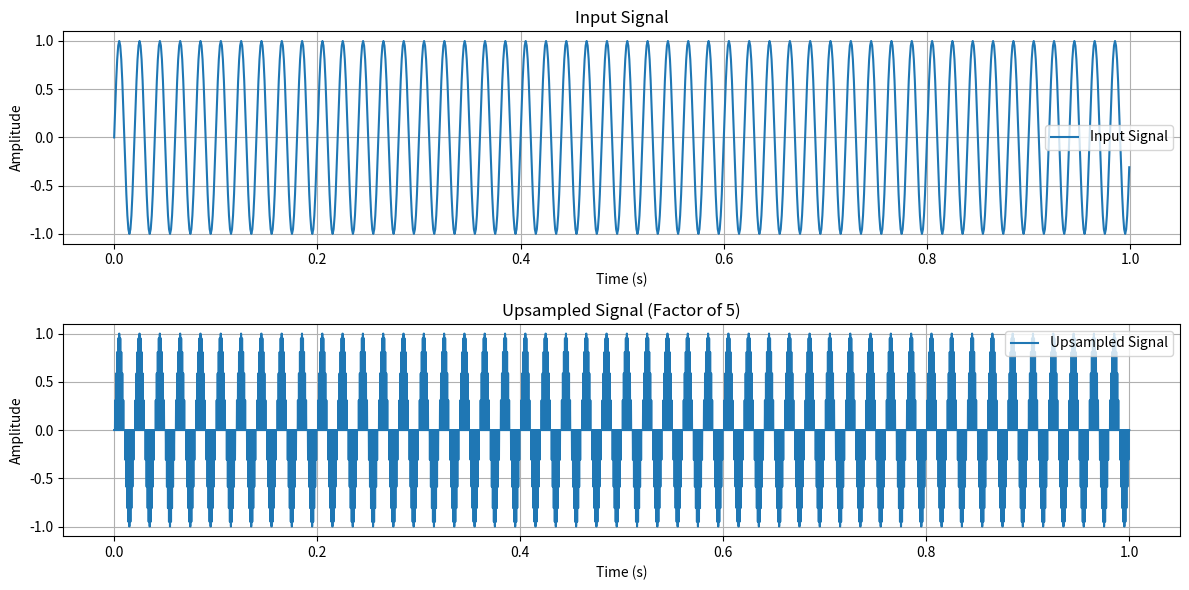
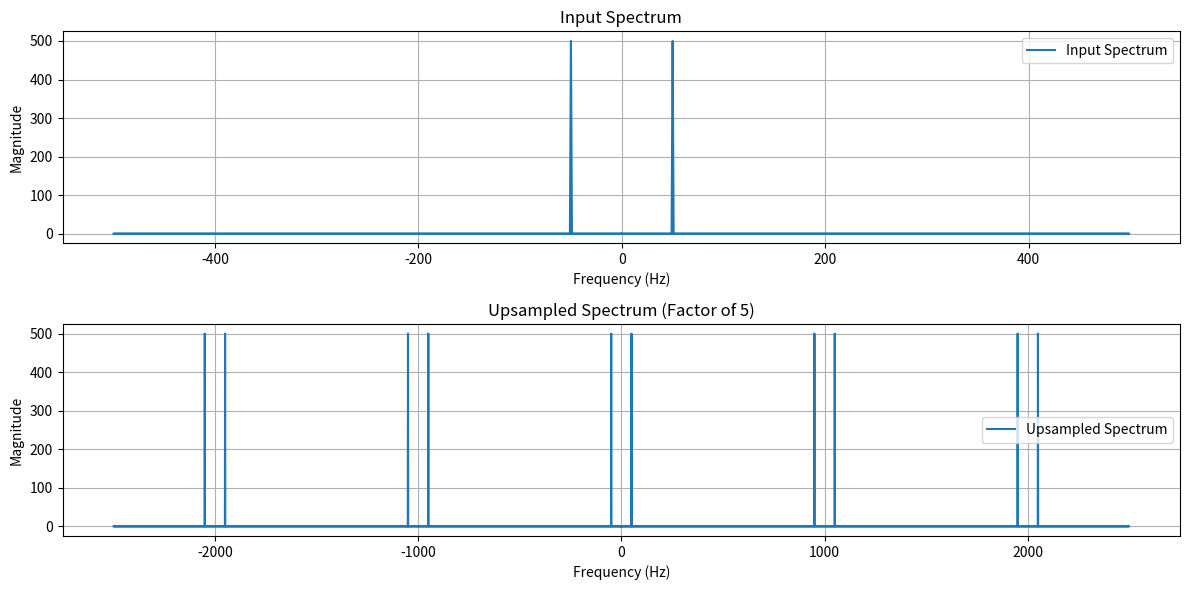

Here is the Python script that generated these plots, in order:
import numpy as np
import matplotlib.pyplot as plt

# Create an input signal (e.g., a sine wave)
fs = 1000  # Sampling frequency (Hz)
t = np.arange(0, 1, 1 / fs)  # Time vector from 0 to 1 second
input_signal = np.sin(2 * np.pi * 50 * t)  # A 50 Hz sine wave as the input signal

# Upsampling factor
upsampling_factor = 5

# Perform upsampling by inserting zeros between samples
output_signal = np.zeros(len(input_signal) * upsampling_factor)
output_signal[::upsampling_factor] = input_signal

# Time domain plot
plt.figure(figsize=(12, 6))

# Plot the input signal
plt.subplot(2, 1, 1)
plt.plot(t, input_signal, label="Input Signal")
plt.xlabel("Time (s)")
plt.ylabel("Amplitude")
plt.title("Input Signal")
plt.grid()
plt.legend()

# Plot the upsampled signal
t_upsampled = np.arange(0, 1, 1 / (fs * upsampling_factor))
plt.subplot(2, 1, 2)
plt.plot(t_upsampled, output_signal, label="Upsampled Signal")
plt.xlabel("Time (s)")
plt.ylabel("Amplitude")
plt.title("Upsampled Signal (Factor of 5)")
plt.grid()
plt.legend()

plt.tight_layout()

# Frequency domain plot
plt.figure(figsize=(12, 6))

# Plot the input spectrum
plt.subplot(2, 1, 1)
frequencies_input = np.fft.fftfreq(len(input_signal), 1 / fs)
spectrum_input = np.fft.fft(input_signal)
plt.plot(frequencies_input, np.abs(spectrum_input), label="Input Spectrum")
plt.xlabel("Frequency (Hz)")
plt.ylabel("Magnitude")
plt.title("Input Spectrum")
plt.grid()
plt.legend()

# Plot the upsampled spectrum
plt.subplot(2, 1, 2)
frequencies_upsampled = np.fft.fftfreq(len(output_signal), 1 / (fs * upsampling_factor))
spectrum_upsampled = np.fft.fft(output_signal)
plt.plot(frequencies_upsampled, np.abs(spectrum_upsampled), label="Upsampled Spectrum")
plt.xlabel("Frequency (Hz)")
plt.ylabel("Magnitude")
plt.title("Upsampled Spectrum (Factor of 5)")
plt.grid()
plt.legend()

plt.tight_layout()
plt.show()
